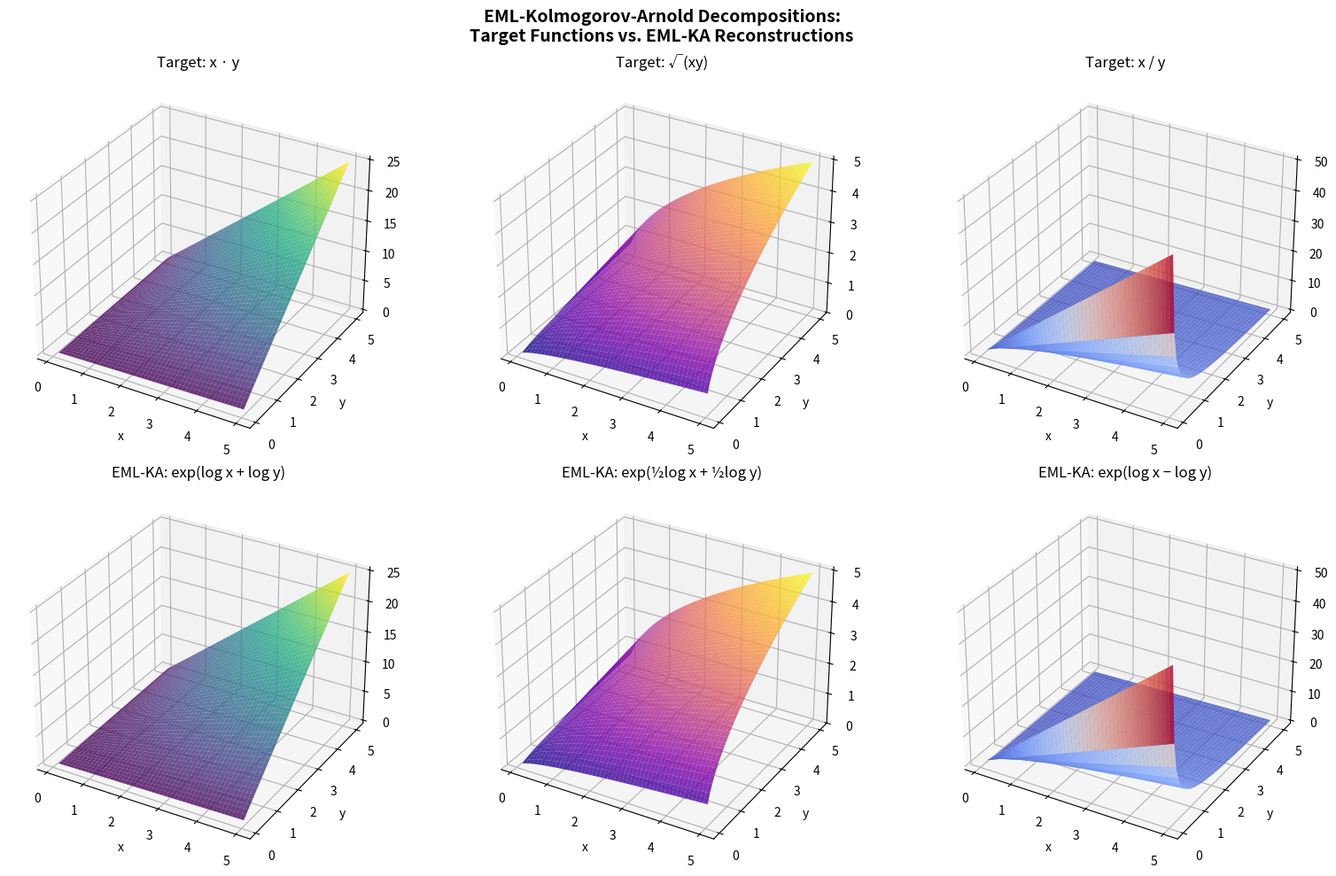

This figure's Python source:
"""
Visualization: EML-KA Decomposition Surfaces

Shows how multiplication, geometric mean, and division are decomposed
via exp-log (EML) inner functions in Kolmogorov-Arnold form.
Each surface plot shows the target function and its EML-KA reconstruction.
"""

import numpy as np
import matplotlib.pyplot as plt
from mpl_toolkits.mplot3d import Axes3D

fig, axes = plt.subplots(2, 3, figsize=(16, 10),
                         subplot_kw={'projection': '3d'})

x = np.linspace(0.1, 5.0, 50)
y = np.linspace(0.1, 5.0, 50)
X, Y = np.meshgrid(x, y)

# --- Row 1: Target functions ---
# Multiplication
Z_mul = X * Y
axes[0, 0].plot_surface(X, Y, Z_mul, cmap='viridis', alpha=0.8)
axes[0, 0].set_title('Target: x · y', fontsize=12)
axes[0, 0].set_xlabel('x'); axes[0, 0].set_ylabel('y')

# Geometric mean
Z_geom = np.sqrt(X * Y)
axes[0, 1].plot_surface(X, Y, Z_geom, cmap='plasma', alpha=0.8)
axes[0, 1].set_title('Target: √(xy)', fontsize=12)
axes[0, 1].set_xlabel('x'); axes[0, 1].set_ylabel('y')

# Division
Z_div = X / Y
axes[0, 2].plot_surface(X, Y, Z_div, cmap='coolwarm', alpha=0.8)
axes[0, 2].set_title('Target: x / y', fontsize=12)
axes[0, 2].set_xlabel('x'); axes[0, 2].set_ylabel('y')

# --- Row 2: EML-KA reconstructions ---
# Multiplication via exp(log x + log y)
Z_mul_ka = np.exp(np.log(X) + np.log(Y))
axes[1, 0].plot_surface(X, Y, Z_mul_ka, cmap='viridis', alpha=0.8)
axes[1, 0].set_title('EML-KA: exp(log x + log y)', fontsize=12)
axes[1, 0].set_xlabel('x'); axes[1, 0].set_ylabel('y')

# Geometric mean via exp(½ log x + ½ log y)
Z_geom_ka = np.exp(0.5 * np.log(X) + 0.5 * np.log(Y))
axes[1, 1].plot_surface(X, Y, Z_geom_ka, cmap='plasma', alpha=0.8)
axes[1, 1].set_title('EML-KA: exp(½log x + ½log y)', fontsize=12)
axes[1, 1].set_xlabel('x'); axes[1, 1].set_ylabel('y')

# Division via exp(log x - log y)
Z_div_ka = np.exp(np.log(X) - np.log(Y))
axes[1, 2].plot_surface(X, Y, Z_div_ka, cmap='coolwarm', alpha=0.8)
axes[1, 2].set_title('EML-KA: exp(log x − log y)', fontsize=12)
axes[1, 2].set_xlabel('x'); axes[1, 2].set_ylabel('y')

plt.suptitle('EML-Kolmogorov-Arnold Decompositions:\nTarget Functions vs. EML-KA Reconstructions',
             fontsize=14, fontweight='bold')
plt.tight_layout()
plt.savefig('viz_ka_surfaces.png', dpi=150, bbox_inches='tight')
print("Saved viz_ka_surfaces.png")
